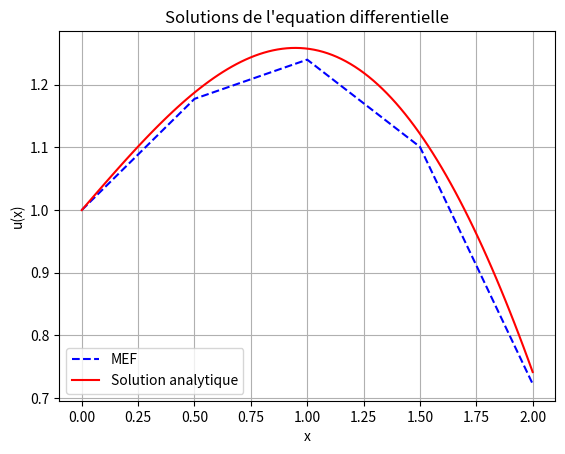

This figure's Python source:
#!/usr/bin/env python3
# -*- coding: utf-8 -*-
"""
Created on Sun Feb  2 22:03:57 2025

[redacted]
"""

"""
Equation de Poisson 1D :
                         -u''(x) = f(x) : sur [0, L] avec f(x) = sin(x)
                         
Problème Dirichlet-Neumann :
    
    - condition de Dirichlet sur le bord gauche {0} : u(0) = u_0
    
    - condition de Neumann sur le bord droit {L} : u'(L) = g
"""

import numpy as np
import matplotlib.pyplot as plt

from scipy.sparse.linalg import spsolve
from scipy.sparse import csr_matrix

#=============================================================================#
# Parametres du problème
#=============================================================================#

E = 4 # Nombre d'elements
n = E + 1 # Nombre de noeuds

L = 2
x_0, x_L = 0, L # Domaine de dfinition

u_0 = 1 # Conditions Dirichlet
g = -1 # Condition Neumann

#=============================================================================#
# Definition de la fonction source f(x)
#=============================================================================#
def f(x):
    return np.sin(x)

#=============================================================================#
# Definition du maillage
#=============================================================================#

noeud = np.linspace(x_0, x_L, n) # discretisation de l'intervalle [x0,xL] en n noeuds

# Definition de la matrice element #
vector1 = np.arange(1, n) # Creer un vecteur ligne contenant les entiers de 1 a n-1
vector2 = np.arange(2, n + 1) # Creer un vecteur ligne contenant les entiers de 2 a n
element = np.array([vector1, vector2])

# Nombre d'elements
nombre_element = element.shape[1] # element.shape retourne un tuple reprrsentant les dimensions du tableau
                                  # shape[1] donne la taille de la seconde dimension, qui correspond au nombre de colonne

#=============================================================================#
# Assemblage du membre de gauche
#=============================================================================#

# Assemblage de la matrice de rigidité K
K = np.zeros((n, n)) # Initialisation
for i in range(nombre_element):
    # Selection des noeuds bordant l'element i
    
    # Indices des noeuds bordant de l'element i
    N = element[:2, i] # selectionne les deux premieres lignes de la i-eme colonne de la matrice element
    
    # Coordonnee des noeuds bordant l'element
    x = noeud[N-1] # Recupere les coordonnees des deux noeuds definis par N dans la matrice noeud, ou chaque ligne represente les coordonnees d'un noeud
    xa, xb = x[0], x[1] # Coordonnees des deux noeuds bordant l'element
    
    # Longueur de l'element
    h = abs(xb -xa)
    
    # Assemblage de la matrice élémentaire
    K_el = (1 / h) * np.array([[1, -1],[-1, 1]])
    
    # Assemblage de la matrice globale    
    K[np.ix_(N-1, N-1)] += K_el

#=============================================================================#
# Second membre
#=============================================================================#

# Assemblage du vecteur de charge b
b = np.zeros(n) # Initialisation
for i in range(nombre_element): # La boucle parcourt chaque élément
    # Séléction des noeuds bordant l'élément i
    
    # Indices des nœuds bordant de l'élément i
    N = element[:2, i] # séléctionne les deux premières lignes de la i-ème colonne de la matrice element
    
    # Coordonnée des noeuds bordant l'élément
    x = noeud[N-1]  # Récupération des coordonnées des nœuds bordant l'élément courant
    xa, xb = x[0], x[1]  # Coordonnées des nœuds bordant l'élément courant
    
    # Longueur de l'élément courant
    h = abs(xb - xa)
    """
    La méthode d'intégration pour la source est la méthode de Simpson composite
    """
    # Assemblage du vecteur élémentaire
    b_el = ((f(xa) + 4 * f((xa + xb) / 2) + f(xb)) / 6) * (h / 2) * np.array([1, 1])
    
    # Assemblage du vecteur global
    b[N-1] += b_el

#=================
# Prise en compte de la condition de Neumann au bord droit {1}
#=================
b[-1] += g

#=================
# ontribution des effets de bords du à la condition de Dirichlet
#=================

l = np.zeros(n) # Initialisation
for j in range(n): # la boucle parcours les noeuds
    l[j] += u_0 * K[j, 0]

#=================

B = b - l

#=============================================================================#
# Prise en compte des conditions aux bords
#=============================================================================#

# Liste des noeuds ou la solution est imposee (bord gauche uniquement)
noeuds_bords = np.array([0])

# Liste complementaire des noeuds ou la solution sera calculee (interieur + bord droit)
noeuds_int = np.arange(1, n)  # Creer une sequence de 1 à n

#=============================================================================#
# Resolution du systeme lineaire
#=============================================================================#

# Extraction de la sous-matrice A_int
K_int = K[noeuds_int, :][:, noeuds_int]

# Extraction du sous vecteur b_int
B_int = B[noeuds_int]

# Résolution du système linéaire homogène pour w
K_sparse = csr_matrix(K_int)
w_int = spsolve(K_sparse, B_int)

# Ajout des conditions limites fixees
w = np.concatenate(([0], w_int))

# Définition du vecteur u_tilde 
u_tilde = np.zeros(n)
u_tilde[0] = u_0

u = w + u_tilde

#=============================================================================#
# Solution analytique de l'equation differentielle
#=============================================================================#
x_range = np.linspace(x_0, x_L, 100)
def u_exact(x_range):
    C_2 = g - np.cos(L)
    return u_0 + C_2 * x_range + np.sin(x_range)

#=============================================================================#
# Tracer la solution numerique
#=============================================================================#

# Affichage de la solution MEF
plt.plot(noeud, u,
         label="MEF",
         color="blue",
         linestyle="--")

# Affichage de la solution analytique
plt.plot(x_range, u_exact(x_range),
         label="Solution analytique",
         color="red",
         linestyle="-")

plt.xlabel("x")
plt.ylabel("u(x)")
plt.title("Solutions de l'equation differentielle")
plt.grid(True)
plt.legend()
plt.show()